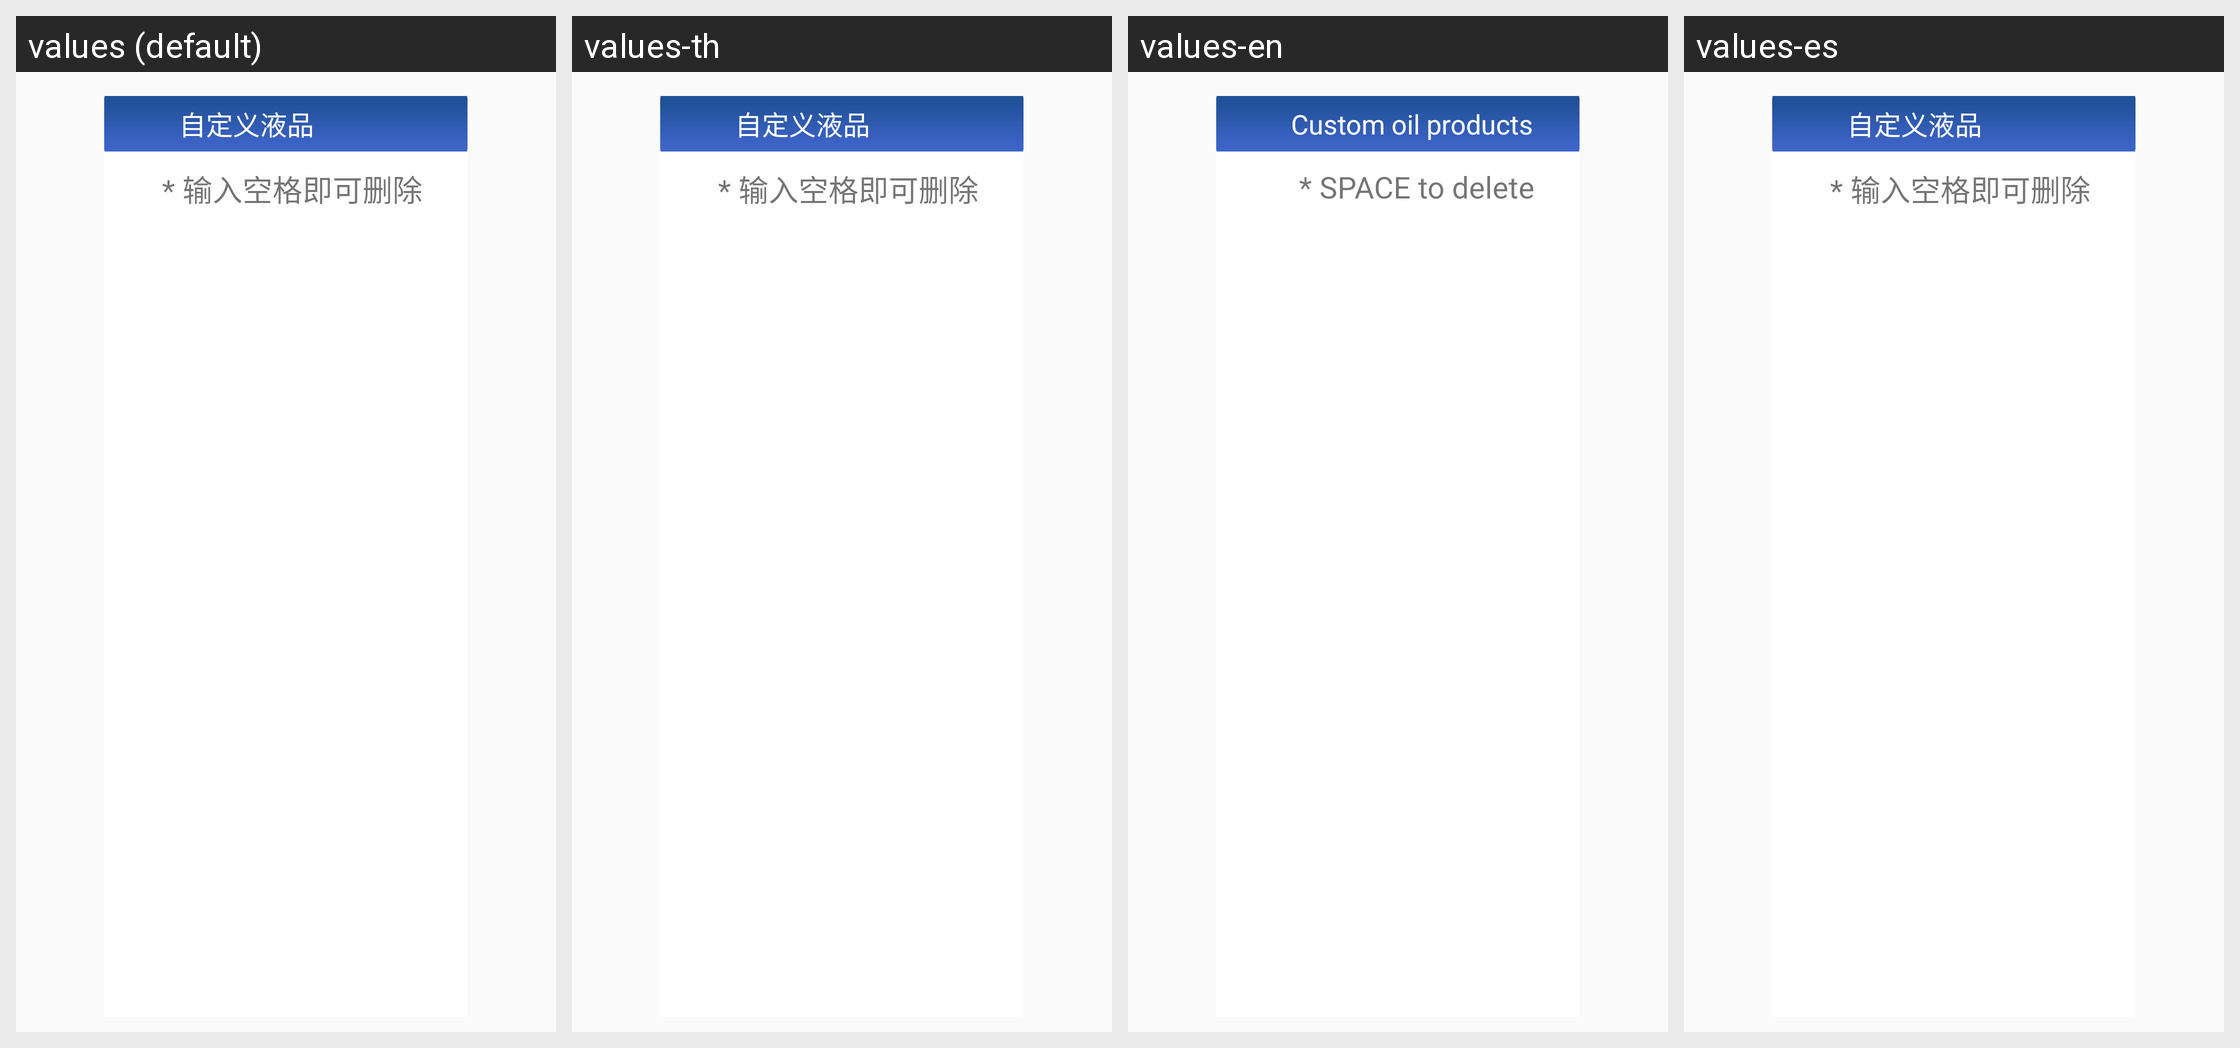

Strings drawn on this Android screen and how each of the app's shown locales translates them:
Android screen res/layout/fragment_oiltype.xml rendered under 4 locales, left to right: values (default), values-th, values-en, values-es. Device: Nexus 5 (rendered at 1080×1920; each locale shown at half size, 540×960, under a caption strip naming it); theme AppTheme.
Other locales in the repository, not shown: values-fr, values-pt, values-ru, values-uz, values-zh.
Strings drawn on this screen, with the default value and each locale's value (text and hints the layout hard-codes, and strings that could not be matched under every locale, appear in the picture but are not listed):

oiltype_custom
  values: 自定义液品
  values-th: 自定义液品  [not translated; the default value is used]
  values-en: Custom oil products
  values-es: 自定义液品  [not translated; the default value is used]

space_del
  values: * 输入空格即可删除
  values-th: * 输入空格即可删除  [not translated; the default value is used]
  values-en: * SPACE to delete
  values-es: * 输入空格即可删除  [not translated; the default value is used]
